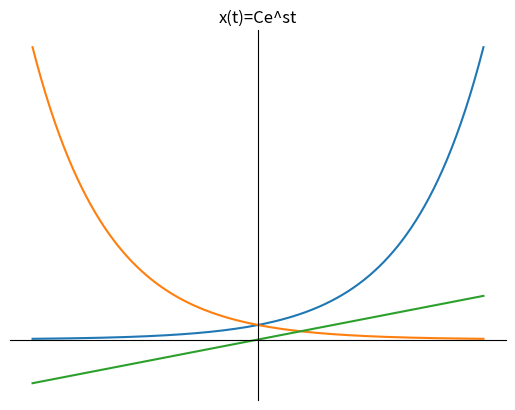

Source code (Python):
import numpy as np
import matplotlib.pyplot as plt
t = np.linspace(-3, 3, 500)
x1 = np.e**t
x2 = np.e**-t
x3 = np.e**0*t
plt.figure()
plt.plot(t,x1)
plt.plot(t,x2)
plt.plot(t,x3)
ax = plt.gca() 
plt.xticks([])
plt.yticks([])                                          
ax.spines['right'].set_color('none') 
ax.spines['top'].set_color('none')        
ax.xaxis.set_ticks_position('bottom')   
ax.yaxis.set_ticks_position('left')
ax.spines['bottom'].set_position(('data', 0))
ax.spines['left'].set_position(('data', 0))
ax.set_title("x(t)=Ce^st")
plt.show()

